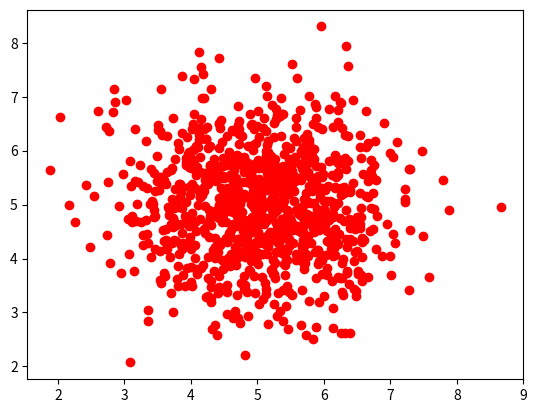

Recreate this plot in Python.
import matplotlib.pyplot as plt
import numpy

x = numpy.random.normal(5.0,1.0,1000)
y = numpy.random.normal(5.0,1.0,1000)

# plt.plot(x,y)

plt.scatter(x,y,color = "red")

plt.show()
